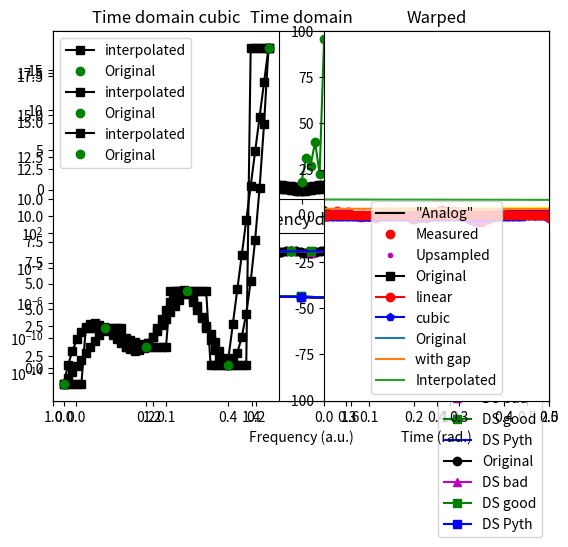

Source code (Python):
import numpy as np
import matplotlib.pyplot as plt
import scipy
from scipy import signal
from scipy.interpolate import griddata
import copy

## low-sampling-rate data to upsample

# in Hz
srate = 10

# just some numbers...
data  = np.array( [1, 4, 3, 6, 2, 19] )

# other parameters
npnts = len(data)
time  = np.arange(0,npnts)/srate

# plot the original signal
plt.plot(time,data,'ko-')
plt.show()

## option 1: upsample by a factor

upsampleFactor = 4
newNpnts = npnts*upsampleFactor

# new time vector after upsampling
newTime = np.arange(0,newNpnts)/(upsampleFactor*srate)

## option 2: upsample to desired frequency, then cut off points if necessary

# in Hz
newSrate = 37
 
# need to round in case it's not exact
newNpnts = np.round( npnts * (newSrate/srate) )
 
# new time vector after upsampling
newTime = np.arange(0,newNpnts) / newSrate


## continue on to interpolation

# cut out extra time points
newTime = newTime[newTime<time[-1]]

# the new sampling rate actually implemented
newSrateActual = 1/np.mean(np.diff(newTime))



# interpolate using griddata
updataI = griddata(time, data, newTime, method='cubic')

# plot the upsampled signal
plt.plot(newTime,updataI,'rs-',label='Upsampled')
plt.plot(time,data,'ko',label='Original')
plt.legend()
plt.show()

## using Python's resample function

# new sampling rate in Hz
newSrate = 42


# use resample function
newNpnts = int( len(data)*newSrate/srate )
updataR = signal.resample(data,newNpnts)

# the new time vector
newTimeR = np.arange(0,newNpnts)/newSrate


# cut out extra time points
updataR  = updataR[newTimeR<time[-1]]
newTimeR = newTimeR[newTimeR<time[-1]]


# and plot it
plt.plot(newTimeR,updataR,'b^-',label='resample')
plt.plot(newTime,updataI,'rs-',label='Upsampled')
plt.plot(time,data,'ko',label='Original')
plt.legend()
plt.show()

## Laplace distribution

# parameters
srate  = 100
tv     = np.arange(-5,5,1/srate)
npnts  = len(tv)

# signal components
laplace  = 1-np.exp(-np.abs(tv))
fastsine = .25*np.sin(2*np.pi*tv*15)

# combine into one signal (no noise)
signal1 = laplace + fastsine

# power spectrum (O = original)
hzO = np.linspace(0,srate/2,int(np.floor(npnts/2)+1))
signalO_pow = np.abs(scipy.fftpack.fft(signal1)/npnts)**2
signalO_pow = signalO_pow[:len(hzO)]


# time domain signal
plt.subplot(211)
plt.plot(tv,signal1,'ko-')
plt.title('Time domain')
## optional manual zoom:
#plt.xlim([0,1])


# show power spectrum
plt.subplot(212)
plt.plot(hzO,signalO_pow,'k-')
plt.yscale('log')
plt.title('Frequency domain')
plt.show()


## downsample by a factor

dnsampleFactor = 4
newSrate = srate/dnsampleFactor

# new time vector after upsampling
newTv = np.arange(-5,5,1/newSrate)
newPnts = len(newTv)



### downsample WITHOUT low-pass filtering (bad idea!!)
signal_dsB = signal1[:-1:dnsampleFactor]

# power spectrum (B = bad)
hz_ds = np.linspace(0,newSrate/2,int(np.floor(newPnts/2)+1))
signal_dsB_pow = np.abs(scipy.fftpack.fft(signal_dsB)/newPnts)**2
signal_dsB_pow = signal_dsB_pow[:len(hz_ds)]


### low-pass filter at new Nyquist frequency! (good idea!!)
fkern = signal.firwin(int(14*newSrate/2),newSrate/2,fs=srate,pass_zero=True)
fsignal = signal.filtfilt(fkern,1,signal1)

# now downsample
signal_dsG = fsignal[:-1:dnsampleFactor]

# power spectrum (G = good)
signal_dsG_pow = np.abs(scipy.fftpack.fft(signal_dsG)/newPnts)**2
signal_dsG_pow = signal_dsG_pow[:len(hz_ds)]

fsignal_pow = np.abs(scipy.fftpack.fft(fsignal)/npnts)**2
fsignal_pow = fsignal_pow[:len(hz_ds)]



# plot in the time domain
plt.plot(tv,signal1,'ko-',label='Original')
plt.plot(newTv,.02+signal_dsB,'m^-',label='DS bad')
plt.plot(newTv,.04+signal_dsG,'gs-',label='DS good')
plt.legend()
## optional change in xlimit to zoom in
#plt.xlim([1,2])
plt.title('Time domain')
plt.show()

# plot in the frequency domain
plt.plot(hzO,signalO_pow,'ko-',label='Original')
plt.plot(hz_ds,signal_dsB_pow,'m^-',label='DS bad')
plt.plot(hz_ds,signal_dsG_pow,'gs-',label='DS good')
plt.legend()
plt.title('Frequency domain')
plt.yscale('log')
plt.show()


## using Python's resample function

# use resample function
signal_dsP = signal.resample(signal1,newPnts)


# power spectrum (P=Python)
signal_dsP_pow = np.abs(scipy.fftpack.fft(signal_dsP)/newPnts)**2
signal_dsP_pow = signal_dsP_pow[:len(hz_ds)]


# plot in the time domain
plt.plot(tv,signal1,'ko-',label='Original')
plt.plot(newTv,.02+signal_dsB,'m^-',label='DS bad')
plt.plot(newTv,.04+signal_dsG,'gs-',label='DS good')
plt.plot(newTv,.06+signal_dsP,'b-',label='DS Pyth')
plt.legend()
## optional change in xlimit to zoom in
plt.xlim([1,2])
plt.title('Time domain')
plt.show()



# frequency domain
plt.plot(hzO,signalO_pow,'ko-',label='Original')
plt.plot(hz_ds,signal_dsB_pow,'m^-',label='DS bad')
plt.plot(hz_ds,signal_dsG_pow,'gs-',label='DS good')
plt.plot(hz_ds,signal_dsP_pow,'bs-',label='DS Pyth')
plt.legend()
plt.title('Frequency domain')
plt.yscale('log')
plt.show()



## create multichannel signal with multiple sampling rates

# initialize signals, time vectors, and sampling rates

# sampling rates in Hz
fs = [10,40,83]
timez = np.zeros([3],dtype=object)
signals = np.zeros([3],dtype=object)



# create signals
for si in range(0,3):
    
    # create signal
    signals[si] = np.cumsum( np.sign(np.random.randn(fs[si])) )
    
    # create time vector
    timez[si] = np.arange(0,fs[si])/fs[si]



# # plot all signals
color = 'kbr'
shape = 'os^'

for si in range(0,3):
    plt.plot(timez[si],signals[si],color[si]+shape[si]+'-')

plt.xlabel('Time (s)')
plt.show()

## upsample to fastest frequency

# in Hz
newSrate = np.max(fs)
whichIsFastest = np.argmax(fs)


# need to round in case it's not exact
newNpnts = np.round( len(signals[whichIsFastest]) * (newSrate/fs[whichIsFastest]) )

# new time vector after upsampling
newTime = np.arange(0,newNpnts) / newSrate


# ## continue on to interpolation
# # initialize (as matrix!)
newsignals = np.zeros( (len(fs),len(newTime)) )

for si in range(0,len(fs)):
    
    # interpolate using griddata
    newsignals[si,:] = griddata(timez[si], signals[si], newTime, method='cubic')
    


### plot for comparison
for si in range(0,3):
    plt.plot(newTime,newsignals[si,:],color[si]+shape[si]+'-')

plt.show()

## low-sampling-rate data to upsample

# in Hz
srate = 10

# just some numbers...
data  = np.array( [1, 4, 3, 6, 2, 19] )

# other parameters
npnts = len(data)
time  = np.arange(0,npnts)/srate

# plot the original data
plt.subplot(211)
plt.plot(time,data,'go-')
plt.title('Time domain')

# amplitude spectrum
plt.subplot(212)
plt.plot(np.linspace(0,1,npnts),np.abs(scipy.fftpack.fft(data/np.array(npnts))),'go-')
plt.xlabel('Frequency (a.u.)')

plt.show()

## interpolation

# new time vector for interpolation
N = 47
newTime = np.linspace(time[0],time[-1],N)

# different interpolation options
interpOptions = ['linear','nearest','cubic']


for methodi in range(0,len(interpOptions)):
    
    # interpolate using griddata
    newdata = griddata(time, data, newTime, method=interpOptions[methodi])
    
    # plotting
    plt.subplot(121)
    plt.plot(newTime,newdata,'ks-',label='interpolated')
    plt.plot(time,data,'go',label='Original')
    plt.title('Time domain '+interpOptions[methodi])
    plt.legend()
    
    plt.subplot(122)
    plt.plot(np.linspace(0,1,N),np.abs(scipy.fftpack.fft(newdata/N)),'k')
    plt.xlim([0,.5])
    plt.title('Freq. domain '+interpOptions[methodi])
    plt.show()
    

# simulation parameters
srate    = 1324    # Hz
peakfreq =    7    # Hz
fwhm     =    5    # Hz
npnts    = srate*2 # time points
timevec  = np.arange(0,npnts)/srate # seconds

# frequencies
hz = np.linspace(0,srate,npnts)
s  = fwhm*(2*np.pi-1)/(4*np.pi) # normalized width
x  = hz-peakfreq                # shifted frequencies
fg = np.exp(-.5*(x/s)**2)       # gaussian


# Fourier coefficients of random spectrum
fc = np.random.rand(npnts) * np.exp(1j*2*np.pi*np.random.rand(npnts))

# taper with Gaussian
fc = fc * fg

# go back to time domain to get signal
signal1 = 2*np.real( scipy.fftpack.ifft(fc) )*npnts


### plot 
plt.plot(timevec,signal1,'k')
plt.xlabel('Time (s)')
plt.show()

## now randomly sample from this "continuous" time series

# initialize to empty
sampSig = []


# random sampling intervals
sampintervals = np.append(1,np.cumsum(np.ceil( np.exp(4*np.random.rand(npnts)))))
sampintervals = sampintervals[sampintervals<np.array(npnts)]  # remove points beyond the data

# loop through sampling points and "measure" data
for i in range(0,len(sampintervals)):
    
    # "real world" measurement
    nextdat = signal1[ int(sampintervals[i]) ] , timevec[ int(sampintervals[i]) ]
    
    # put in data matrix
    sampSig.append(nextdat)

# needs to be numpy array
sampSig = np.array(sampSig)

## upsample to original sampling rate
# interpolate using griddata
newsignal = griddata(sampSig[:,1], sampSig[:,0], timevec, method='cubic')


### and plot everything
plt.plot(timevec,signal1,'k',label='"Analog"')
plt.plot(sampSig[:,1],sampSig[:,0],'ro',label='Measured')
plt.plot(timevec,newsignal,'m.',label='Upsampled')
plt.legend()

## optional zoom
#plt.xlim([1,1.1])

plt.show()

# get the landscape
signal1 = np.array( [1, 4, 3, 6, 2, 19] )
timevec = np.arange(0,len(signal1))


## two methods of extrapolation

times2extrap = np.arange(-len(signal1),2*len(signal1))


# get extrapolation classes
Flin = scipy.interpolate.interp1d(timevec,signal1,kind='linear',fill_value='extrapolate')
Fcub = scipy.interpolate.interp1d(timevec,signal1,kind='cubic',fill_value='extrapolate')

# now extra/interpolate
extrapLin = Flin(times2extrap)
extrapCub = Fcub(times2extrap)

# # plot them
plt.plot(timevec,signal1,'ks-',label='Original')
plt.plot(times2extrap,extrapLin,'ro-',label='linear')
plt.plot(times2extrap,extrapCub,'bp-',label='cubic')
plt.legend()

## optional zoom
plt.ylim([-100,100])

plt.show()

# number of points in signal
n = 10000

# create signal
origsig = np.cumsum( np.random.randn(n) )
signal1 = copy.deepcopy(origsig)


# remove a specified window
boundaryPnts = [ 5000, 6500 ]
signal1[range(boundaryPnts[0],boundaryPnts[1])] = np.nan


# FFTs of pre- and post-window data
fftPre = scipy.fftpack.fft(signal1[ range(boundaryPnts[0]-int(np.diff(boundaryPnts)),boundaryPnts[0])] )
fftPst = scipy.fftpack.fft(signal1[ range(boundaryPnts[1]+1,boundaryPnts[1]+int(np.diff(boundaryPnts)+1))] )

# interpolated signal is a combination of mixed FFTs and straight line
mixeddata = scipy.signal.detrend( np.real(scipy.fftpack.ifft( ( fftPre+fftPst )/2 )))
linedata  = np.linspace(0,1,int(np.diff(boundaryPnts))) * (signal1[boundaryPnts[1]+1]-signal1[boundaryPnts[0]-1]) + signal1[boundaryPnts[0]-1]

# sum together for final result
linterp = mixeddata + linedata

# put the interpolated piece into the signal
filtsig = copy.deepcopy( signal1 )
filtsig[ range(boundaryPnts[0],boundaryPnts[1]) ] = linterp

plt.plot(np.arange(0,n),origsig,label='Original')
plt.plot(np.arange(0,n),signal1+5,label='with gap')
plt.plot(np.arange(0,n),filtsig+10,label='Interpolated')
plt.legend()

## optional zoom
#plt.xlim([boundaryPnts[0]-150, boundaryPnts[1]+150])

plt.show()

## create signals

# different time vectors
tx = np.linspace(0,1.5*np.pi,400)
ty = np.linspace(0,8*np.pi,100)

# different signals
x = np.sin(tx**2) # chirp
y = np.sin(ty);# sine wave


# show them
plt.plot(tx,x,'bs-')
plt.plot(ty,y,'rs-')
plt.xlabel('Time (rad.)')
plt.title('Original')
plt.show()

## distance matrix

# initialize distance matrix (dm) and set first element to zero
dm = np.zeros((len(x),len(y)))/0
dm[0,0] = 0

# distance matrix
for xi in range(1,len(x)):
    for yi in range(1,len(y)):
        cost = np.abs(x[xi]-y[yi])
        dm[xi,yi] = cost + np.nanmin([ dm[xi-1,yi], dm[xi,yi-1], dm[xi-1,yi-1] ])
        

plt.pcolormesh(ty,tx,dm,vmin=0,vmax=100)
plt.show()

# find minimum for each y
minpath = np.zeros((2,len(x)),'int')

for xi in range(0,len(x)):
    minpath[0,xi] = np.nanmin(dm[xi,:])
    minpath[1,xi] = np.nanargmin(dm[xi,:])


plt.plot(tx,x,'bs-')
plt.plot(tx,y[minpath[1,:]],'rs-')
plt.xlabel('Time (rad.)')
plt.title('Warped')
plt.show()